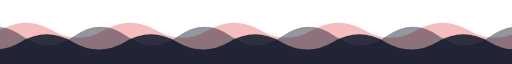
t = 0.00 s
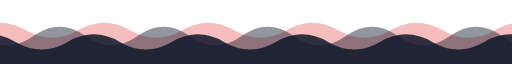
t = 2.75 s
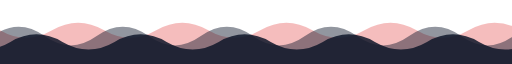
t = 5.50 s
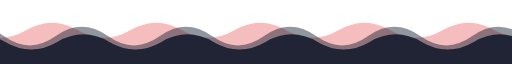
t = 8.25 s

The animated SVG that drew these frames (rendered in a browser with its animation timeline set to each time). Animation: 3 SMIL elements (animateTransform=3); frames cover the first 8.25 s, repeats indefinitely.

<svg xmlns="http://www.w3.org/2000/svg" width="1180" height="110" viewBox="0 0 1180 110" preserveAspectRatio="none" role="img" aria-label="wave"><g><path d="M-240,52 q60,-26 120,0 t120,0 t120,0 t120,0 t120,0 t120,0 t120,0 t120,0 t120,0 t120,0 t120,0 t120,0 t120,0 t120,0 L1420,110 L-240,110 Z" fill="#DC2626" opacity="0.3"><animateTransform attributeName="transform" type="translate" values="0 0; -240 0" dur="11s" begin="0s" repeatCount="indefinite"/></path></g><g><path d="M-240,62 q60,-32 120,0 t120,0 t120,0 t120,0 t120,0 t120,0 t120,0 t120,0 t120,0 t120,0 t120,0 t120,0 t120,0 t120,0 L1420,110 L-240,110 Z" fill="#0F172A" opacity="0.45"><animateTransform attributeName="transform" type="translate" values="0 0; -240 0" dur="7s" begin="-2s" repeatCount="indefinite"/></path></g><g><path d="M-240,72 q60,-26 120,0 t120,0 t120,0 t120,0 t120,0 t120,0 t120,0 t120,0 t120,0 t120,0 t120,0 t120,0 t120,0 t120,0 L1420,110 L-240,110 Z" fill="#0F172A" opacity="0.85"><animateTransform attributeName="transform" type="translate" values="0 0; -240 0" dur="5s" begin="-4s" repeatCount="indefinite"/></path></g></svg>
